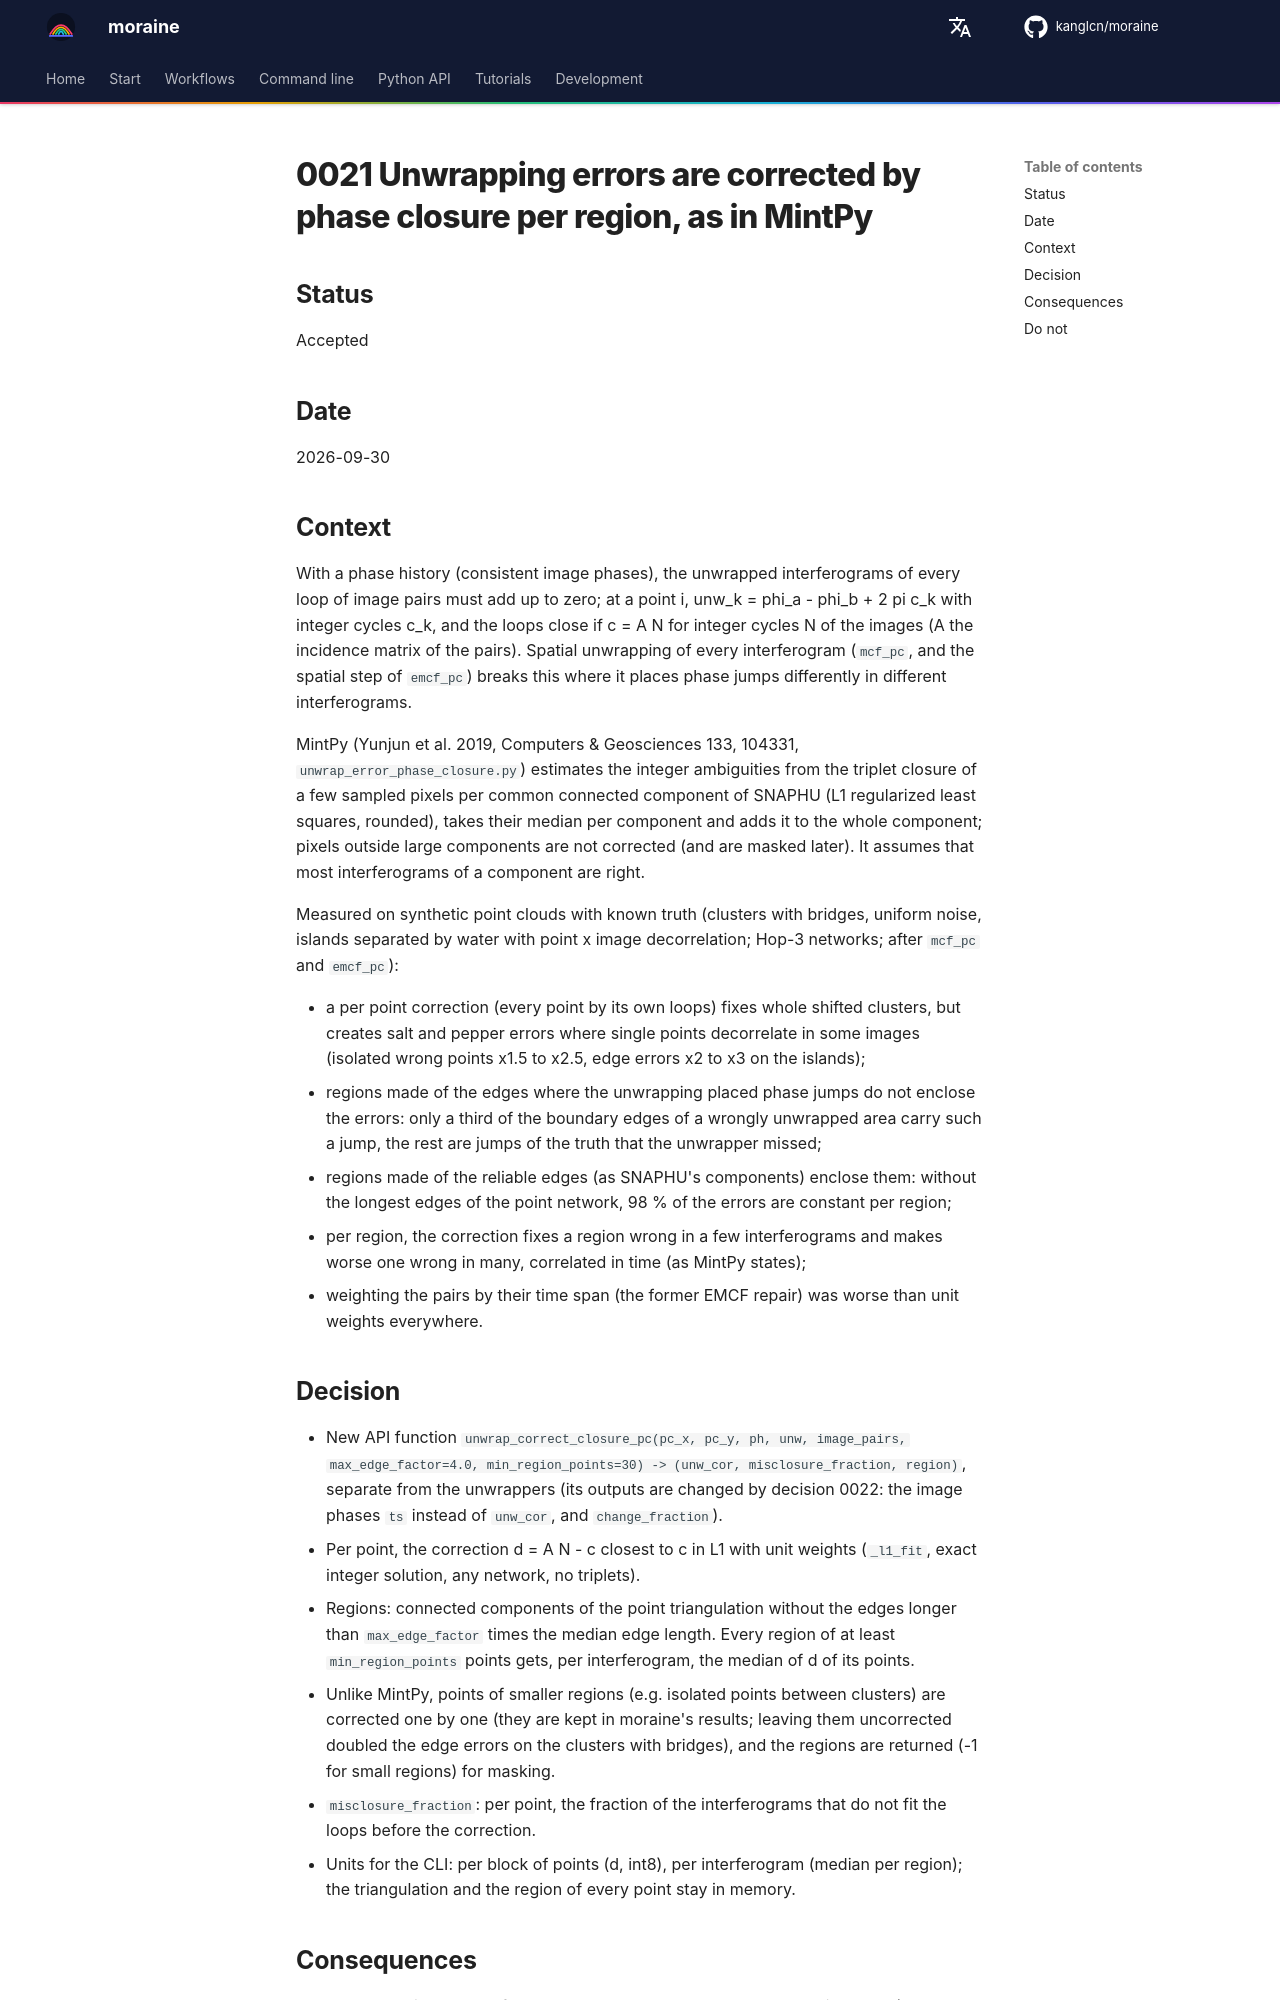

repository: kanglcn/moraine · page: decisions/0021-closure-correction-by-regions/index.html · generator: mkdocs

# 0021 Unwrapping errors are corrected by phase closure per region, as in MintPy

## Status

Accepted

## Date

2026-09-30

## Context

With a phase history (consistent image phases), the unwrapped interferograms of every loop of image pairs
must add up to zero; at a point i, unw_k = phi_a - phi_b + 2 pi c_k with integer cycles c_k, and the loops
close if c = A N for integer cycles N of the images (A the incidence matrix of the pairs). Spatial
unwrapping of every interferogram (`mcf_pc`, and the spatial step of `emcf_pc`) breaks this where it places
phase jumps differently in different interferograms.

MintPy (Yunjun et al. 2019, Computers & Geosciences 133, 104331, `unwrap_error_phase_closure.py`) estimates
the integer ambiguities from the triplet closure of a few sampled pixels per common connected component of
SNAPHU (L1 regularized least squares, rounded), takes their median per component and adds it to the whole
component; pixels outside large components are not corrected (and are masked later). It assumes that most
interferograms of a component are right.

Measured on synthetic point clouds with known truth (clusters with bridges, uniform noise, islands separated
by water with point x image decorrelation; Hop-3 networks; after `mcf_pc` and `emcf_pc`):

- a per point correction (every point by its own loops) fixes whole shifted clusters, but creates salt and
  pepper errors where single points decorrelate in some images (isolated wrong points x1.5 to x2.5, edge
  errors x2 to x3 on the islands);
- regions made of the edges where the unwrapping placed phase jumps do not enclose the errors: only a third
  of the boundary edges of a wrongly unwrapped area carry such a jump, the rest are jumps of the truth that
  the unwrapper missed;
- regions made of the reliable edges (as SNAPHU's components) enclose them: without the longest edges of the
  point network, 98 % of the errors are constant per region;
- per region, the correction fixes a region wrong in a few interferograms and makes worse one wrong in many,
  correlated in time (as MintPy states);
- weighting the pairs by their time span (the former EMCF repair) was worse than unit weights everywhere.
